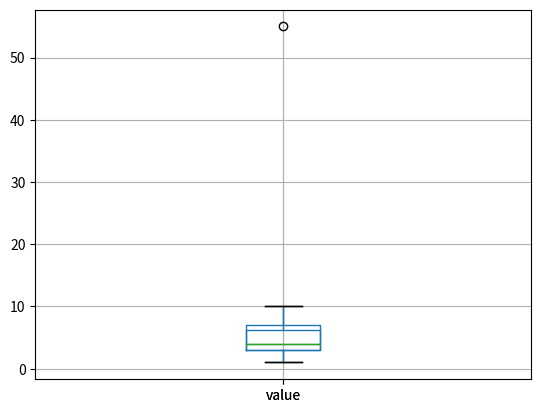

Here is the Python script that generated this plot:
# выбросы

import pandas as pd
import matplotlib.pyplot as plt


data = {'value': [1, 2, 2, 3, 3, 3, 4, 4, 4, 4, 5, 6, 7, 8, 9, 10, 55]}

df = pd.DataFrame(data)

# df['value'].hist()   #

df.boxplot(column='value')
plt.show()

Q1 = df['value'].quantile(0.25)
Q3 = df['value'].quantile(0.75)
IQR = Q3 - Q1

downside = Q1 - 1.5 * IQR
upside = Q3 + 1.5 * IQR

print(f"Нижняя граница выбросов: {downside}")
print(f"Верхняя граница выбросов: {upside}")

df_new = df[(df['value'] >= downside) & (df['value'] <= upside)]

df_new.boxplot(column='value')
plt.show()